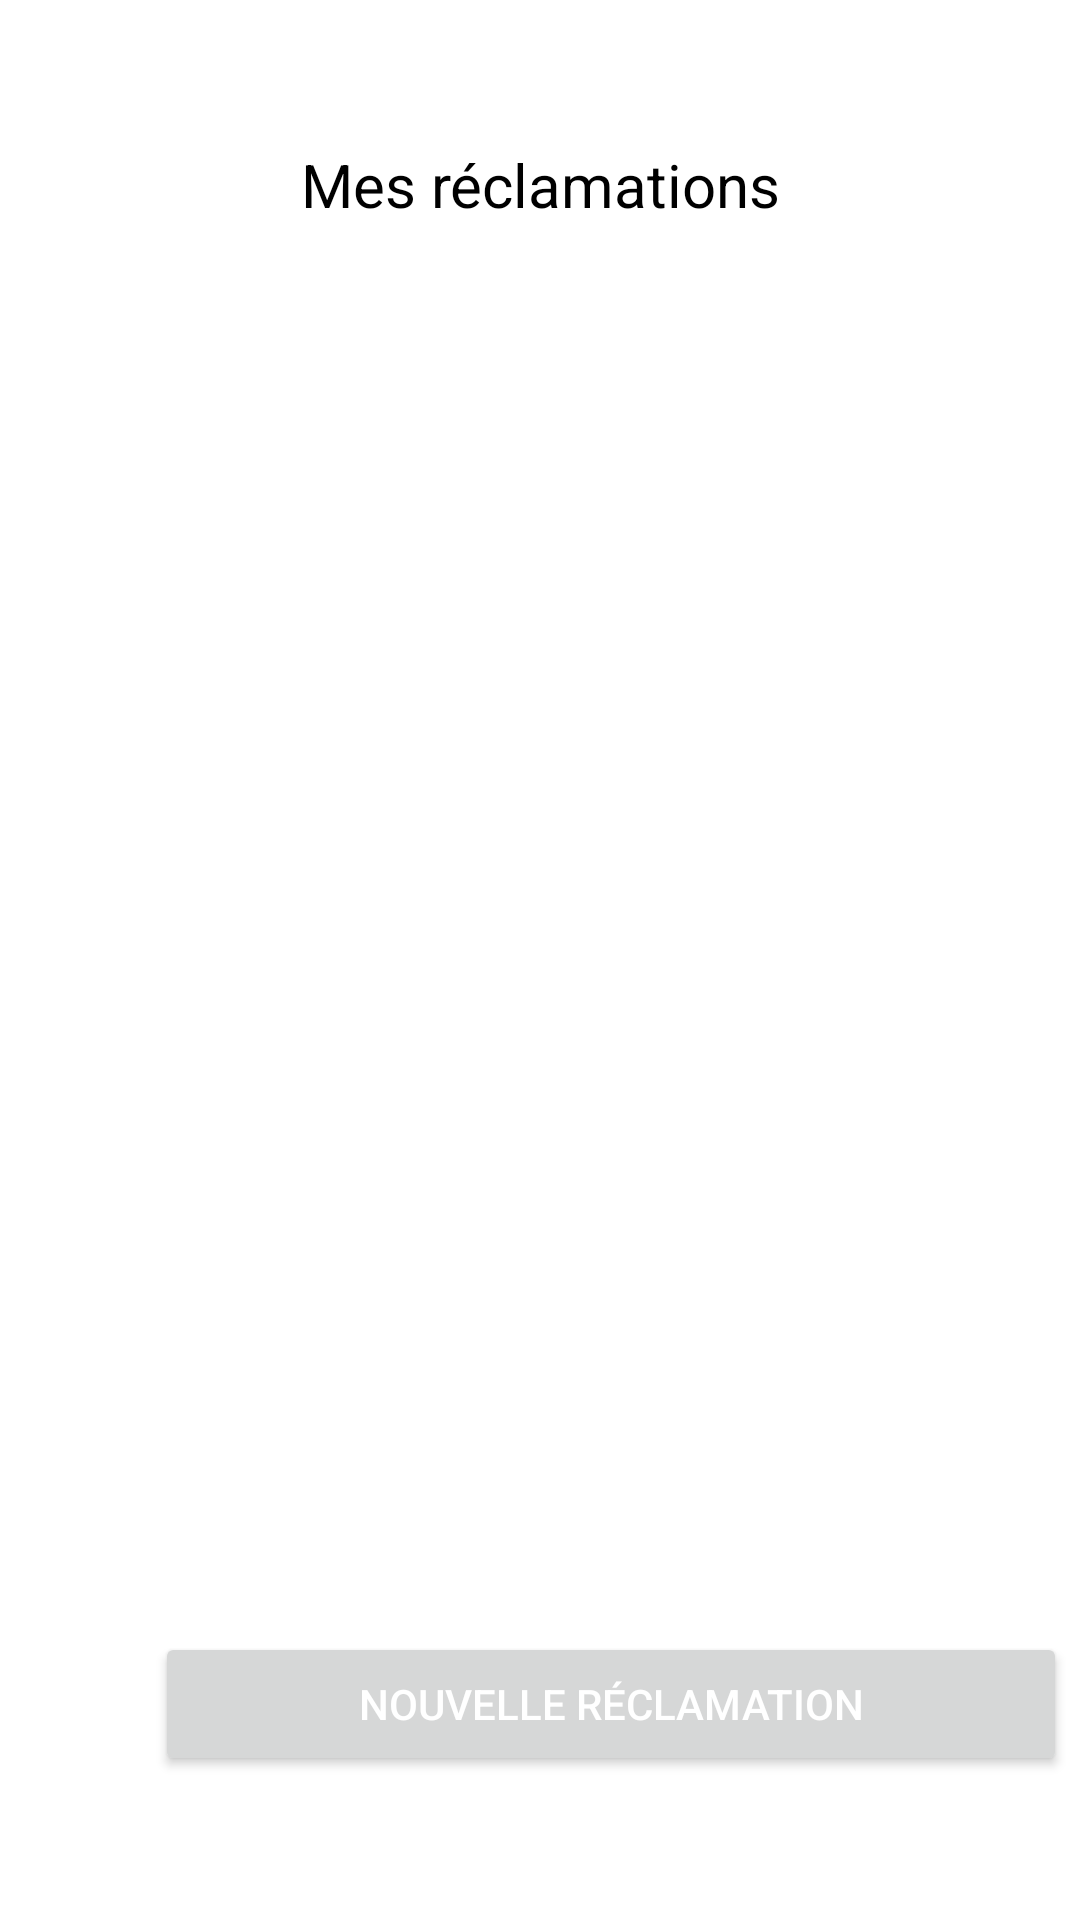

Layout XML and referenced resources for this Android screen:
<!-- AndroidManifest.xml: application theme AppTheme -->
<!-- res/layout/fragment_user.xml -->
<?xml version="1.0" encoding="utf-8"?>


<androidx.constraintlayout.widget.ConstraintLayout xmlns:android="http://schemas.android.com/apk/res/android"
    xmlns:app="http://schemas.android.com/apk/res-auto"
    android:layout_width="match_parent"
    android:layout_height="match_parent">

    <TextView
        android:id="@+id/textView"
        android:layout_width="304dp"
        android:layout_height="wrap_content"
        android:layout_marginTop="48dp"
        android:text="@string/mes_reclamations"
        android:textAlignment="center"
        android:textColor="@color/colorText"
        android:textSize="20sp"
        app:layout_constraintBottom_toTopOf="@id/listView"
        app:layout_constraintEnd_toEndOf="parent"
        app:layout_constraintStart_toStartOf="parent"
        app:layout_constraintTop_toTopOf="parent" />

    <ListView
        android:id="@+id/listView"
        android:layout_width="wrap_content"
        android:layout_height="0dp"
        android:layout_marginTop="32dp"
        app:layout_constraintBottom_toTopOf="@id/button"
        app:layout_constraintEnd_toEndOf="parent"
        app:layout_constraintStart_toStartOf="parent"
        app:layout_constraintTop_toBottomOf="@+id/textView" />

    <Button
        android:id="@+id/button"
        android:layout_width="304dp"
        android:layout_height="wrap_content"
        android:layout_marginTop="48dp"
        android:layout_marginBottom="48dp"
        android:text="@string/nouvelle_r_clamation"
        android:textColor="@color/colorButton"
        app:layout_constraintBottom_toBottomOf="parent"
        app:layout_constraintEnd_toEndOf="parent"
        app:layout_constraintHorizontal_bias="0.92"
        app:layout_constraintStart_toStartOf="parent"
        app:layout_constraintTop_toBottomOf="@+id/listView" />

</androidx.constraintlayout.widget.ConstraintLayout>
<!-- resources referenced by this layout -->
<resources>
  <color name="colorButton">#FFFFFF</color>
  <color name="colorText">#000000</color>
  <string name="mes_reclamations">Mes réclamations</string>
  <string name="nouvelle_r_clamation">Nouvelle réclamation</string>
  <style name="AppTheme" parent="Theme.MaterialComponents.Light.NoActionBar">
          
          <item name="colorPrimary">@color/colorPrimaryDark</item>
          <item name="colorPrimaryDark">@color/colorPrimaryDark</item>
          <item name="colorAccent">@color/colorAccent</item>
      </style>
  <color name="colorPrimaryDark">#018DE5</color>
  <color name="colorAccent">@color/colorPrimary</color>
  <color name="colorPrimary">#4DBAFE</color>
</resources>
